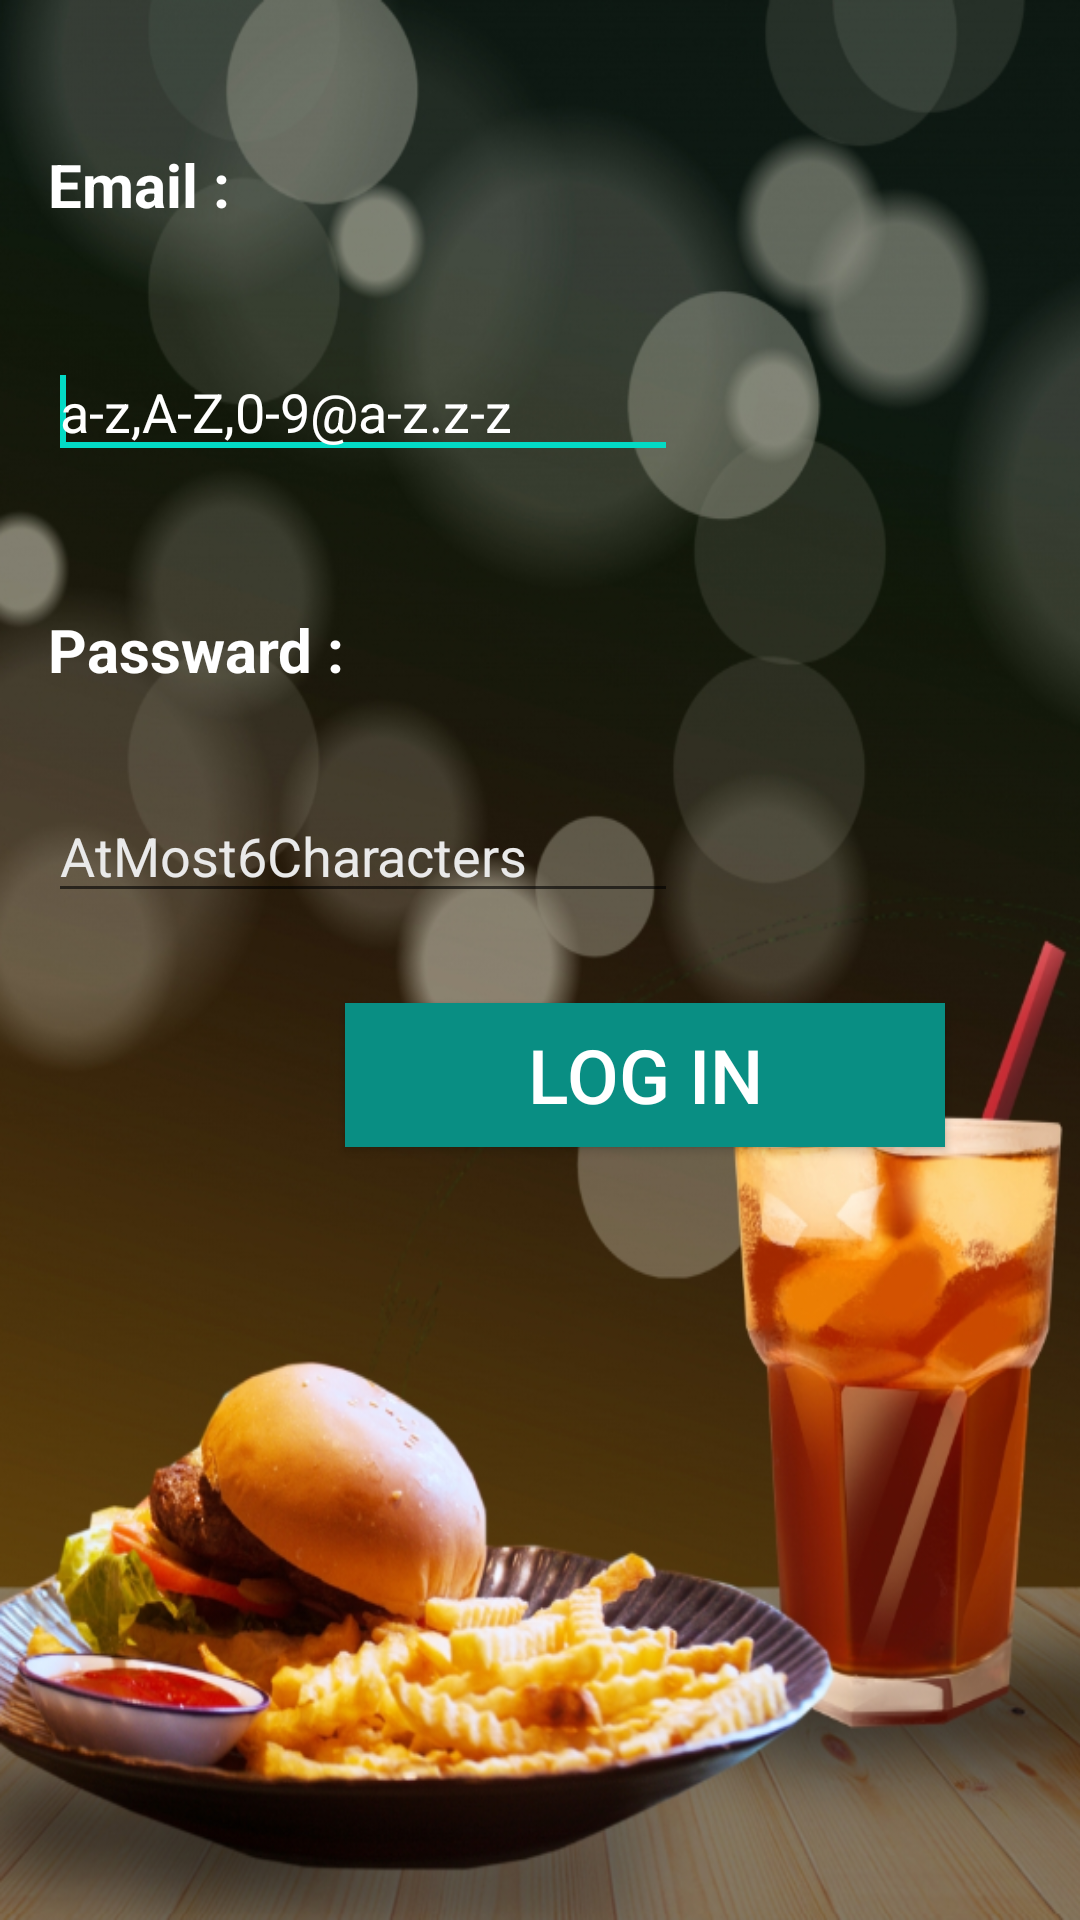

Layout XML and referenced resources for this Android screen:
<!-- AndroidManifest.xml: application theme Theme.Product_Page -->
<!-- res/layout/activity_main3.xml -->
<?xml version="1.0" encoding="utf-8"?>
<RelativeLayout xmlns:android="http://schemas.android.com/apk/res/android"
    xmlns:app="http://schemas.android.com/apk/res-auto"
    xmlns:tools="http://schemas.android.com/tools"
    android:layout_width="match_parent"
    android:layout_height="match_parent"
    android:paddingBottom="16dp"
    android:paddingLeft="16dp"
    android:paddingRight="16dp"
    android:paddingTop="16dp"
    android:background="@drawable/photo2"
    tools:context=".MainActivity3">

    <TextView
        android:id="@+id/textView2"
        android:layout_width="wrap_content"
        android:layout_height="wrap_content"
        android:layout_below="@+id/textView1"
        android:layout_marginTop="128dp"
        android:text="@string/t2"
        android:textColor="#ffffff"
        android:textSize="20sp"
        android:textStyle="bold" />

    <EditText
        android:id="@+id/editText1"
        android:layout_width="wrap_content"
        android:layout_height="wrap_content"
        android:layout_below="@+id/textView1"
        android:layout_alignLeft="@+id/textView1"
        android:layout_marginTop="40dp"
        android:ems="10"
        android:hint="a-z,A-Z,0-9@a-z.z-z"
        android:inputType="textEmailAddress"
        android:textColor="#ffffff"
        android:textColorHighlight="#E9E9E9"
        android:textColorHint="#ffffff">

        <requestFocus />
    </EditText>

    <EditText
        android:id="@+id/editText2"
        android:layout_width="wrap_content"
        android:layout_height="wrap_content"
        android:layout_alignRight="@+id/editText1"
        android:layout_below="@+id/textView2"
        android:layout_marginTop="33dp"
        android:ems="10"
        android:hint="AtMost6Characters"
        android:inputType="textPassword"
        android:textColor="#ffffff"
        android:textColorHighlight="#ffffff"
        android:textColorHint="#E9E9E9"
        android:color="#ffffff" />

    <TextView
        android:id="@+id/textView1"
        android:layout_width="wrap_content"
        android:layout_height="wrap_content"
        android:layout_alignLeft="@+id/textView2"
        android:layout_alignParentTop="true"
        android:layout_marginTop="32dp"
        android:text="@string/t1"
        android:textColor="#ffffff"
        android:textSize="20sp"
        android:textStyle="bold" />

    <Button
        android:id="@+id/button1"
        android:layout_width="200dp"
        android:layout_height="wrap_content"
        android:layout_below="@+id/editText2"
        android:layout_marginTop="30dp"
        android:layout_toRightOf="@+id/textView2"
        android:background="#098E83"
        android:text="@string/log_button"
        android:textColor="#ffffff"
        android:textSize="25sp" />

</RelativeLayout>
<!-- resources referenced by this layout -->
<resources>
  <!-- drawable photo2: png bitmap (drawable, 511074 bytes) -->
  <string name="log_button">Log In</string>
  <string name="t1">Email :</string>
  <string name="t2">Passward :</string>
  <style name="Theme.Product_Page" parent="Theme.MaterialComponents.DayNight.DarkActionBar">
          
          <item name="colorPrimary">@color/purple_500</item>
          <item name="colorPrimaryVariant">@color/purple_700</item>
          <item name="colorOnPrimary">@color/white</item>
          
          <item name="colorSecondary">@color/teal_200</item>
          <item name="colorSecondaryVariant">@color/teal_700</item>
          <item name="colorOnSecondary">@color/black</item>
          
          <item name="android:statusBarColor" tools:targetApi="l">?attr/colorPrimaryVariant</item>
          
      </style>
  <color name="purple_500">#FBBA9D</color>
  <color name="purple_700">#ffc5ab</color>
  <color name="white">#FFFFFFFF</color>
  <color name="teal_200">#FF03DAC5</color>
  <color name="teal_700">#FF018786</color>
  <color name="black">#FF000000</color>
</resources>
